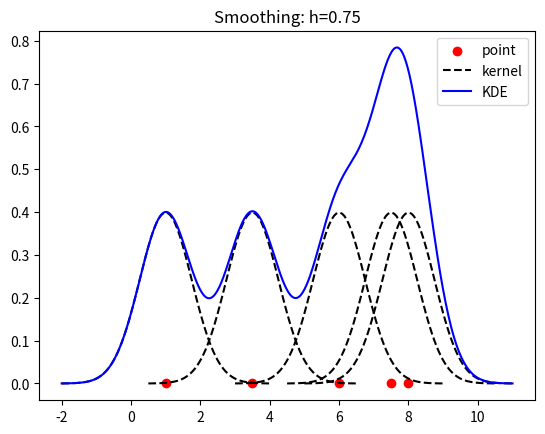

This chart was generated by the following Python code: (Note: this script raises an exception after producing the figure.)
import numpy as np
import matplotlib.pyplot as plt


def kernel_function(mean, point, h=0.1):
    return 1 / np.sqrt(2 * np.pi) * np.exp(-(point - mean) ** 2 / (2*h**2))


def kernel_density_estimator(means, h=0.1):
    means = sorted(means)
    point = np.linspace(means[0] - 3, means[-1] + 3, 100 * 5)
    final = np.array([0.0] * 500)
    for mean in means:
        final += kernel_function(mean, point, h)
    return final / len(means), point


def visualize_different_h():
    means = [1, 3.5, 6, 7.5, 8]
    curves = []
    points = []
    hs = np.arange(0.1, 1.1, 0.1)
    row = 2
    fig, ax = plt.subplots(nrows=row, ncols=(len(hs) + 1) // row, figsize=(15, 8))
    ax = ax.flatten()
    for idx, h in enumerate(hs):
        for mean in means:
            point = np.linspace(mean - 3, mean + 3, 100)
            points.append(point)
            curve = kernel_function(mean, point, h=h)

            curves.append(curve)

        ax[idx].scatter(means, [0] * len(means), color='red')

        final, point = kernel_density_estimator(means, h=h)
        ax[idx].plot(point, final)
        ax[idx].set_xlabel(f"h={h:.2f}")

        ax[idx].set_xticks([])
        ax[idx].set_yticks([])

    plt.suptitle("Kernel Density Estimator with different smoothing", weight='bold', color='black')
    plt.show()


def visualize_kde(h=0.5):
    means = [1, 3.5, 6, 7.5, 8]

    points = []
    curves = []

    for mean in means:
        point = np.linspace(mean - 3, mean + 3, 100)
        points.append(point)
        curve = kernel_function(mean, point, h=h)

        curves.append(curve)

    sct = plt.scatter(means, [0]*len(means), color='red', label="point")
    for idx, curve in enumerate(curves):
        if idx == 0:
            plt.plot(points[idx], curve, label='kernel', linestyle='dashed', color='black')
        else:
            plt.plot(points[idx], curve, linestyle='dashed', color='black')

    final, point = kernel_density_estimator(means, h=h)
    plt.plot(point, final*5, label='KDE', color='blue')
    plt.legend()
    plt.title(f"Smoothing: h={h}")
    plt.savefig(f"output/KDE_1D_{h}.png")
    plt.show()


if __name__ == '__main__':
    visualize_kde(h=0.75)
